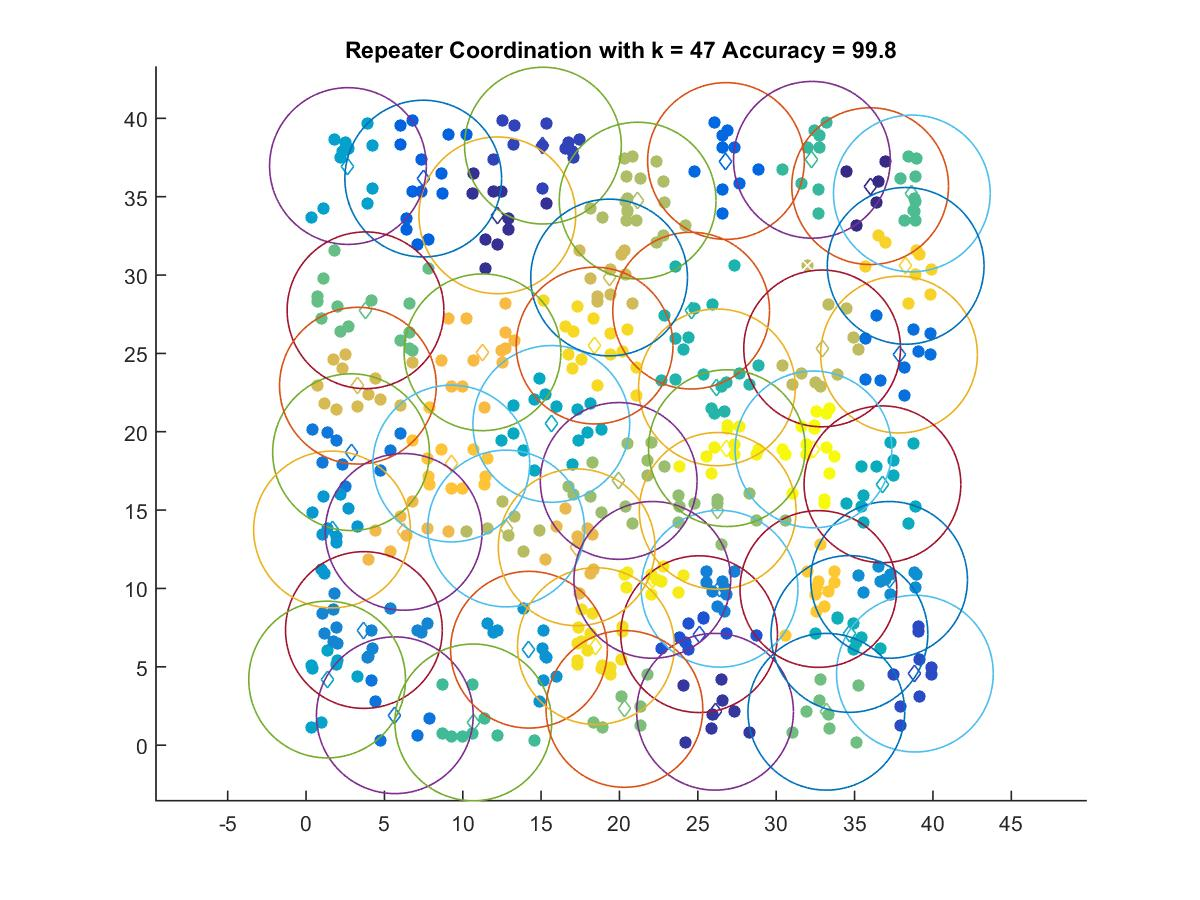

Values plotted in this chart, from the file beside it:
35.995, 35.671
12.21, 33.81
26.1, 2.131
15.12, 38.26
38.85, 4.565
25.08, 7.083
7.477, 36.15
26.8, 37.28
37.84, 24.92
5.665, 1.91
2.871, 18.7
26.39, 9.981
3.691, 7.347
37.2, 10.55
14.22, 6.091
1.656, 13.76
2.674, 36.95
1.344, 4.188
15.65, 20.5
36.78, 16.65
34.67, 7.096
24.57, 27.73
26.22, 22.83
32.28, 37.35
10.67, 1.453
38.66, 35.21
3.793, 27.75
33.2, 2.131
20.31, 2.314
26.27, 14.95
19.95, 16.86
21.16, 34.75
12.76, 13.82
32.93, 25.32
19.34, 29.84
3.31, 22.94
17.27, 12.63
6.229, 13.61
11.26, 25.07
9.268, 17.97
32.69, 9.964
38.26, 30.59
18.41, 25.5
18.5, 6.322
22.09, 10.55
26.85, 18.95
32.38, 18.87
